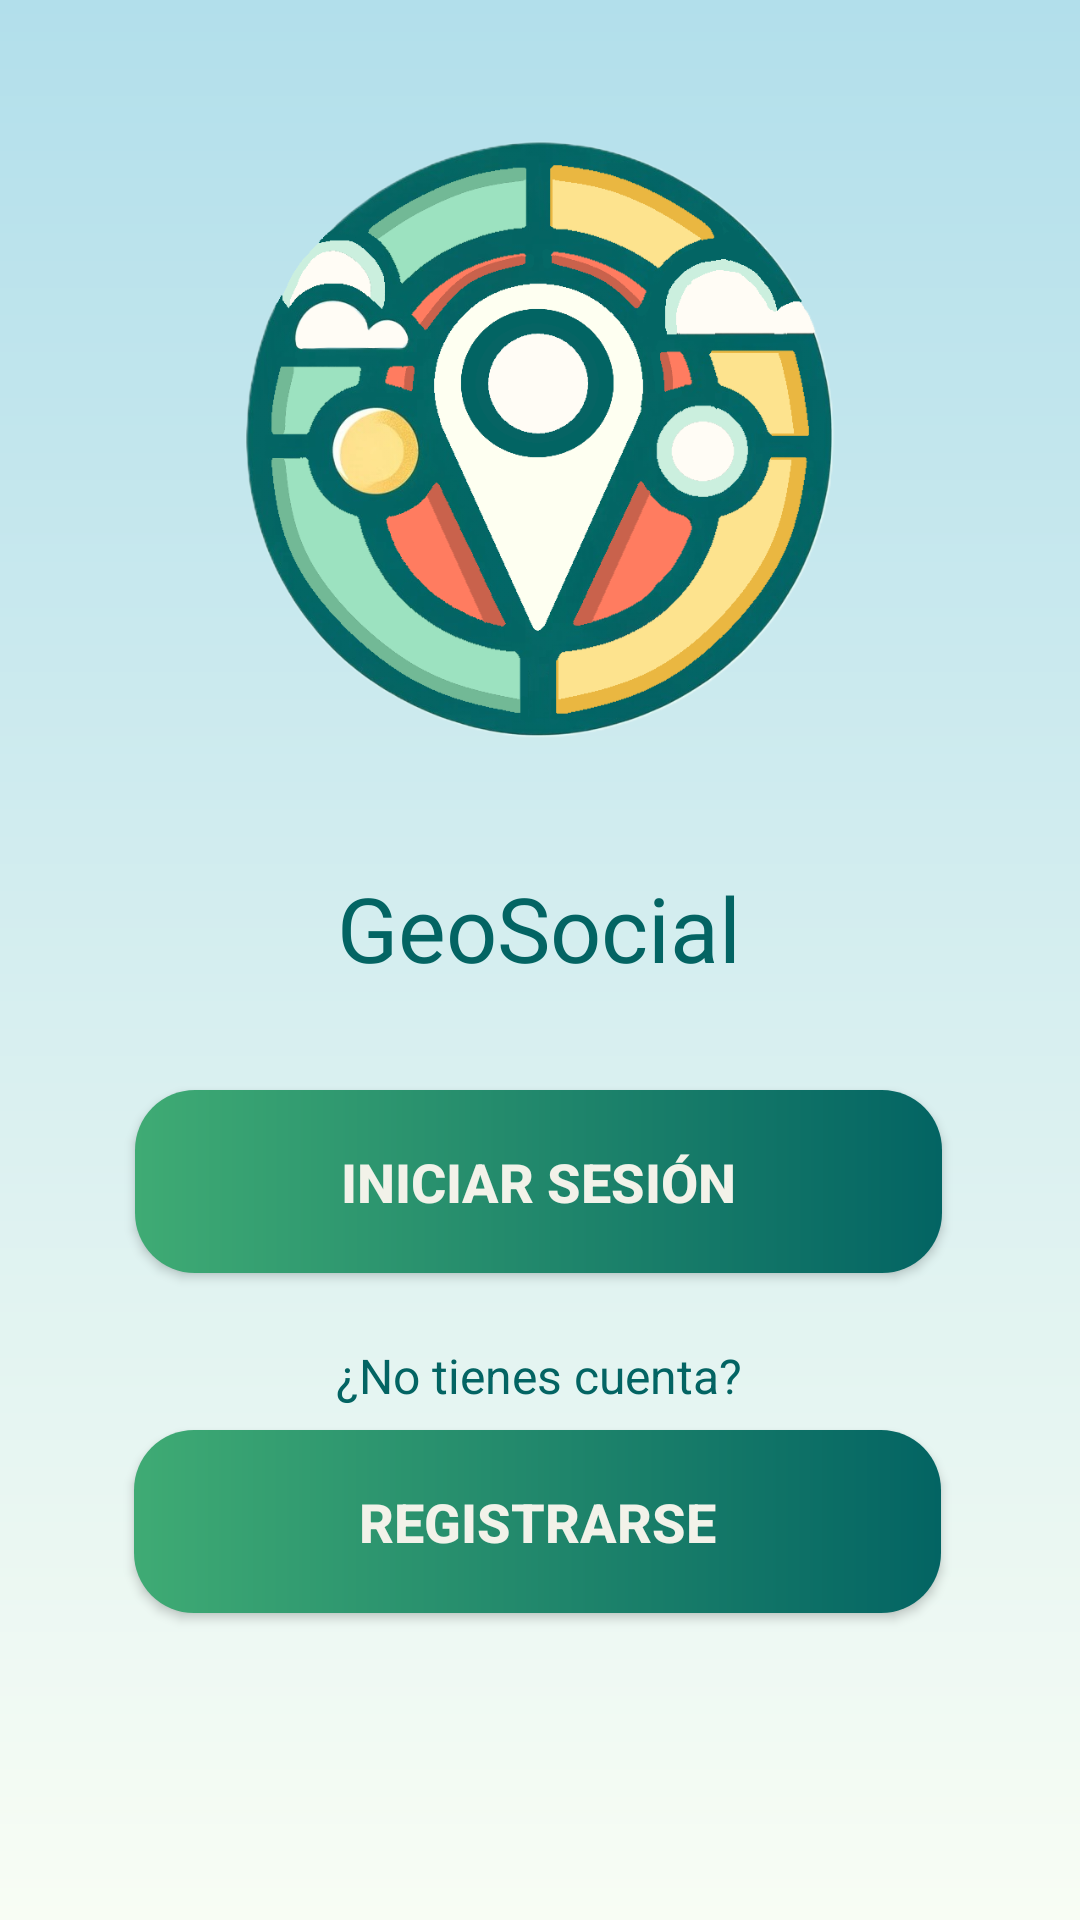

Reconstruct the res/layout file that produces this screen, plus the resources it refers to.
<!-- AndroidManifest.xml: application theme Theme.AMP_JAM -->
<!-- res/layout/main_activity.xml -->
<?xml version="1.0" encoding="utf-8"?>
<androidx.constraintlayout.widget.ConstraintLayout xmlns:android="http://schemas.android.com/apk/res/android"
    xmlns:tools="http://schemas.android.com/tools"
    android:layout_width="match_parent"
    android:layout_height="match_parent"
    xmlns:app="http://schemas.android.com/apk/res-auto"
    android:gravity="center"
    android:fitsSystemWindows="true"
    android:background="@drawable/gradient_background_login">

    <ImageView
        android:id="@+id/imageView2"
        android:layout_width="310dp"
        android:layout_height="289dp"
        android:alpha="1"
        android:src="@drawable/logo"
        app:layout_constraintBottom_toBottomOf="parent"
        app:layout_constraintEnd_toEndOf="parent"
        app:layout_constraintHorizontal_bias="0.491"
        app:layout_constraintStart_toStartOf="parent"
        app:layout_constraintTop_toTopOf="parent"
        app:layout_constraintVertical_bias="0.0" />

    <TextView
        android:id="@+id/textView2"
        android:layout_width="150dp"
        android:layout_height="50dp"
        android:fontFamily="@font/alata"
        android:text="@string/app_name"
        android:textAlignment="center"
        android:textSize="30sp"
        android:textColor="@color/darkGreen"
        app:layout_constraintBottom_toBottomOf="parent"
        app:layout_constraintEnd_toEndOf="parent"
        app:layout_constraintHorizontal_bias="0.498"
        app:layout_constraintStart_toStartOf="parent"
        app:layout_constraintTop_toBottomOf="@+id/imageView2"
        app:layout_constraintVertical_bias="0.0" />

    <Button
        android:id="@+id/button2"
        android:layout_width="269dp"
        android:layout_height="61dp"
        android:background="@drawable/custom_button_background"
        android:text="Iniciar sesión"
        android:textColor="@color/ivory"
        android:textSize="18sp"
        android:textStyle="bold"
        app:layout_constraintBottom_toBottomOf="parent"
        app:layout_constraintEnd_toEndOf="parent"
        app:layout_constraintHorizontal_bias="0.495"
        app:layout_constraintStart_toStartOf="parent"
        app:layout_constraintTop_toBottomOf="@+id/imageView2"
        app:layout_constraintVertical_bias="0.256" />

    <Button
        android:id="@+id/button3"
        android:layout_width="269dp"
        android:layout_height="61dp"
        android:background="@drawable/custom_button_background"
        android:text="Registrarse"
        android:textAlignment="center"
        android:textColor="@color/ivory"
        android:textSize="18sp"
        android:textStyle="bold"
        app:layout_constraintBottom_toBottomOf="parent"
        app:layout_constraintEnd_toEndOf="parent"
        app:layout_constraintHorizontal_bias="0.491"
        app:layout_constraintStart_toStartOf="parent"
        app:layout_constraintTop_toBottomOf="@+id/button2"
        app:layout_constraintVertical_bias="0.338" />

    <TextView
        android:layout_width="194dp"
        android:layout_height="26dp"
        android:alpha="1"
        android:text="¿No tienes cuenta?"
        android:textAlignment="center"
        android:textColor="@color/darkGreen"
        android:textSize="16sp"
        app:layout_constraintBottom_toTopOf="@+id/button3"
        app:layout_constraintEnd_toEndOf="parent"
        app:layout_constraintHorizontal_bias="0.497"
        app:layout_constraintStart_toStartOf="parent"
        app:layout_constraintTop_toBottomOf="@+id/button2"
        app:layout_constraintVertical_bias="0.89" />

</androidx.constraintlayout.widget.ConstraintLayout>
<!-- resources referenced by this layout -->
<resources>
  <color name="darkGreen">#036463</color>
  <color name="ivory">#F2F2E9</color>
  <!-- drawable custom_button_background (drawable) -->
  <shape xmlns:android="http://schemas.android.com/apk/res/android"
      android:shape="rectangle">
      <gradient
          android:startColor="#036463"
          android:endColor="#3fab74"
          android:type="linear"
          android:angle="180"/>
      <corners android:radius="20dp"/>
  </shape>
  <!-- drawable gradient_background_login (drawable) -->
  <shape xmlns:android="http://schemas.android.com/apk/res/android">
      <gradient
          android:startColor="#b2dfeb"
          android:endColor="#F8FDF4"
          android:angle="270"/>
  </shape>
  <!-- drawable logo: png bitmap (drawable, 243212 bytes) -->
  <string name="app_name">GeoSocial</string>
  <style name="Theme.AMP_JAM" parent="Theme.MaterialComponents.Light.NoActionBar.Bridge">
      <item name="android:statusBarColor">@color/transparent</item>
          <item name="android:windowTranslucentStatus">true</item>
          <item name="android:windowTranslucentNavigation">true</item>
      </style>
  <color name="transparent">#00FFFFFF</color>
</resources>
